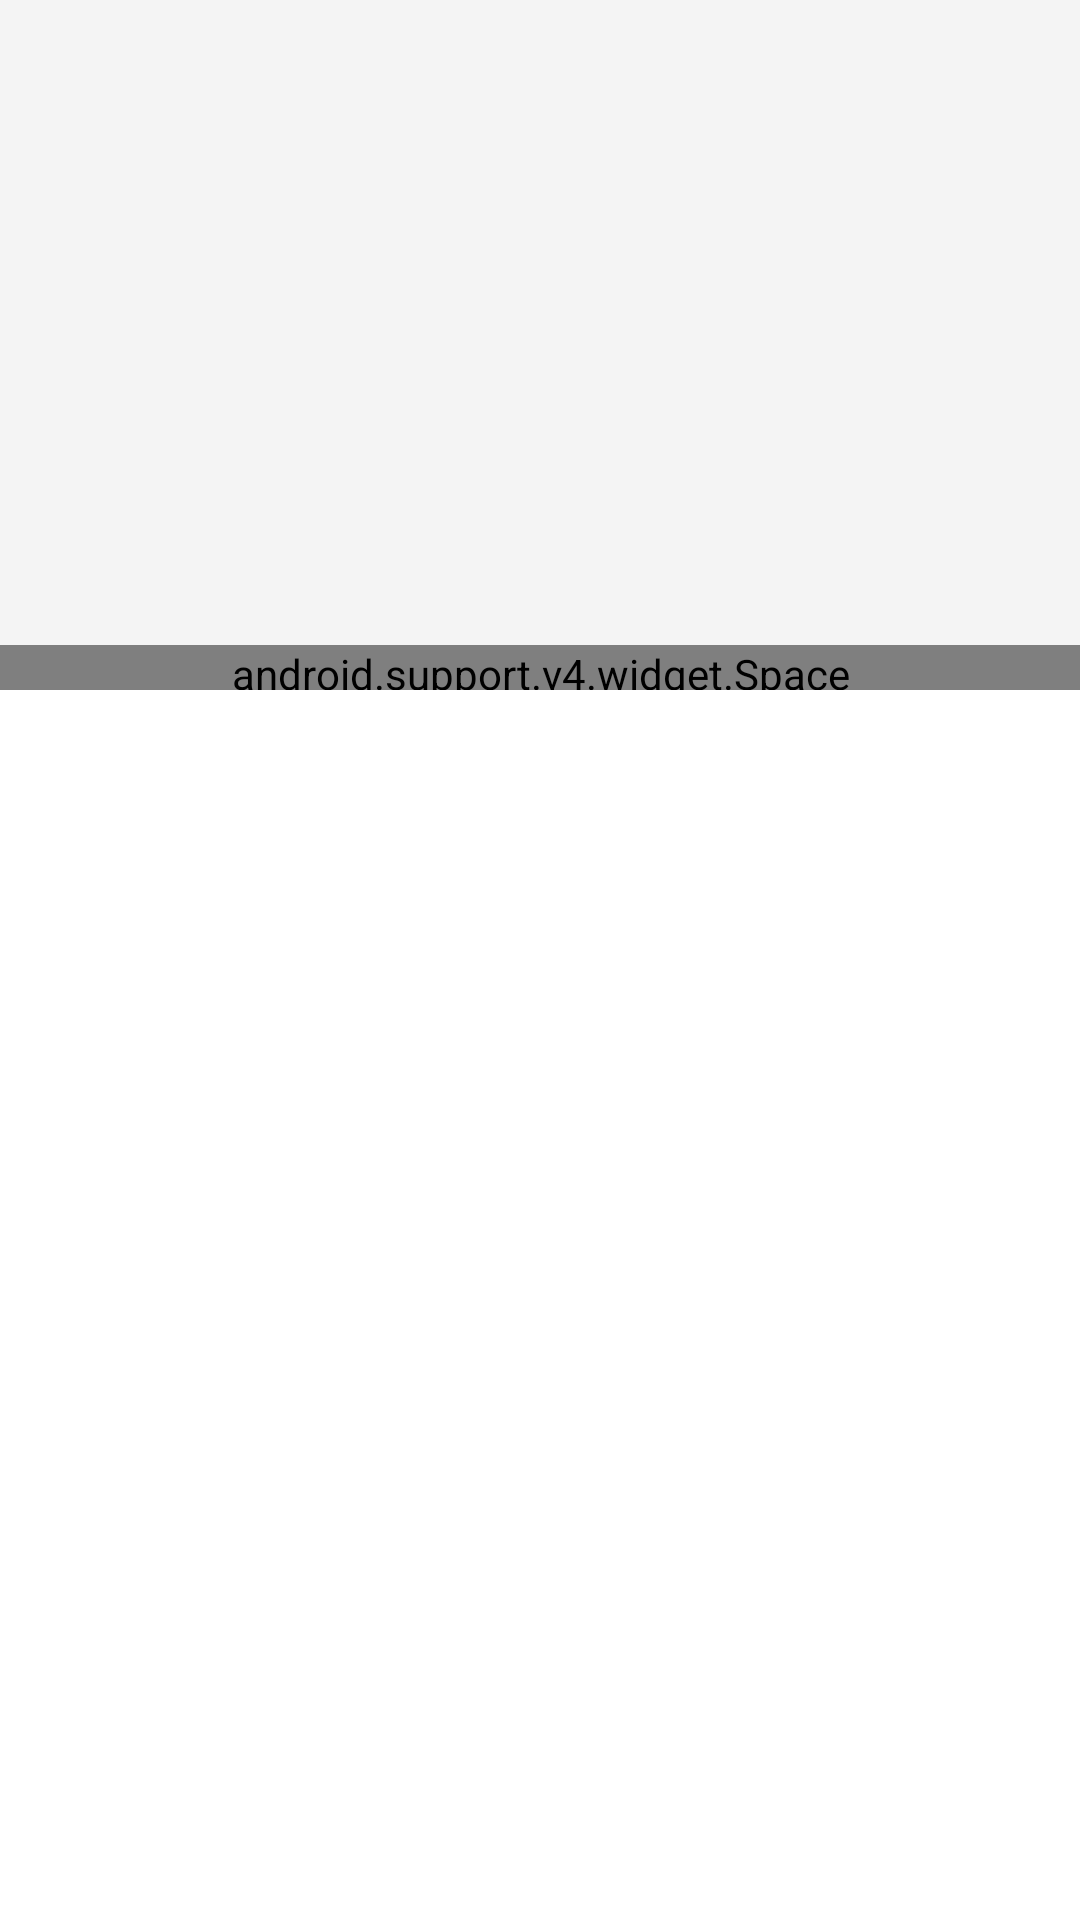

Write the Android layout XML for this screen, with the resource values it uses.
<!-- AndroidManifest.xml: application theme AppTheme.NoActionBar -->
<!-- res/layout/adapter_filmes.xml -->
<?xml version="1.0" encoding="utf-8"?>
<LinearLayout xmlns:android="http://schemas.android.com/apk/res/android"
    xmlns:app="http://schemas.android.com/apk/res-auto"
    xmlns:tools="http://schemas.android.com/tools"
    android:layout_width="match_parent"
    android:layout_height="wrap_content"
    android:background="@android:color/white"
    android:orientation="vertical">

    <android.support.constraint.ConstraintLayout
        android:layout_width="match_parent"
        android:layout_height="215dp"
        android:background="@color/backgroundAdapter">

        <TextView
            android:id="@+id/txtImgIndisp"
            android:layout_width="0dp"
            android:layout_height="0dp"
            android:layout_marginBottom="8dp"
            android:layout_marginLeft="8dp"
            android:layout_marginRight="8dp"
            android:layout_marginTop="8dp"
            android:gravity="center"
            android:text="Poster unavailable"
            android:textAlignment="center"
            android:textSize="20sp"
            android:visibility="gone"
            app:layout_constraintBottom_toBottomOf="@+id/imgPoster"
            app:layout_constraintLeft_toLeftOf="parent"
            app:layout_constraintRight_toLeftOf="@+id/verticalGuideline"
            app:layout_constraintTop_toTopOf="parent" />

        <ImageView
            android:id="@+id/imgPoster"
            android:layout_width="143sp"
            android:layout_height="215dp"
            android:layout_marginLeft="0dp"
            android:layout_marginTop="0dp"
            app:layout_constraintLeft_toLeftOf="parent"
            app:layout_constraintTop_toTopOf="parent" />

        <TextView
            android:id="@+id/txtResumo"
            android:layout_width="0dp"
            android:layout_height="0dp"
            android:layout_marginBottom="8dp"
            android:layout_marginLeft="10dp"
            android:layout_marginRight="10dp"
            android:layout_marginTop="10dp"
            android:maxLines="7"
            android:textSize="13sp"
            android:visibility="visible"
            app:layout_constraintBottom_toBottomOf="parent"
            app:layout_constraintHorizontal_bias="0.625"
            app:layout_constraintLeft_toLeftOf="@+id/verticalGuideline"
            app:layout_constraintRight_toRightOf="parent"
            app:layout_constraintTop_toBottomOf="@+id/txtMedia" />

        <TextView
            android:id="@+id/txtMedia"
            android:layout_width="0dp"
            android:layout_height="wrap_content"
            android:layout_marginLeft="10dp"
            android:layout_marginRight="10dp"
            android:layout_marginTop="10dp"
            android:maxLines="2"
            android:textSize="13sp"
            android:visibility="visible"
            app:layout_constraintHorizontal_bias="0.666"
            app:layout_constraintLeft_toLeftOf="@+id/verticalGuideline"
            app:layout_constraintRight_toRightOf="parent"
            app:layout_constraintTop_toBottomOf="@+id/txtTituloGrupo" />

        <TextView
            android:id="@+id/txtTituloGrupo"
            android:layout_width="0dp"
            android:layout_height="wrap_content"
            android:layout_marginLeft="10dp"
            android:layout_marginRight="10dp"
            android:layout_marginTop="10dp"
            android:maxLines="2"
            android:textSize="16sp"
            android:textStyle="bold"
            app:layout_constraintLeft_toLeftOf="@+id/verticalGuideline"
            app:layout_constraintRight_toRightOf="parent"
            app:layout_constraintTop_toTopOf="parent" />

        <android.support.constraint.Guideline
            android:id="@+id/verticalGuideline"
            android:layout_width="match_parent"
            android:layout_height="wrap_content"
            android:orientation="vertical"
            app:layout_constraintGuide_percent="0.4" />

    </android.support.constraint.ConstraintLayout>

    <view
        android:id="@+id/view4"
        class="android.support.v4.widget.Space"
        id="@+id/view3"
        android:layout_width="match_parent"
        android:layout_height="15dp" />

</LinearLayout>
<!-- resources referenced by this layout -->
<resources>
  <color name="backgroundAdapter">#f4f4f4</color>
  <style name="AppTheme.NoActionBar">
          <item name="windowActionBar">false</item>
          <item name="windowNoTitle">true</item>
      </style>
</resources>
